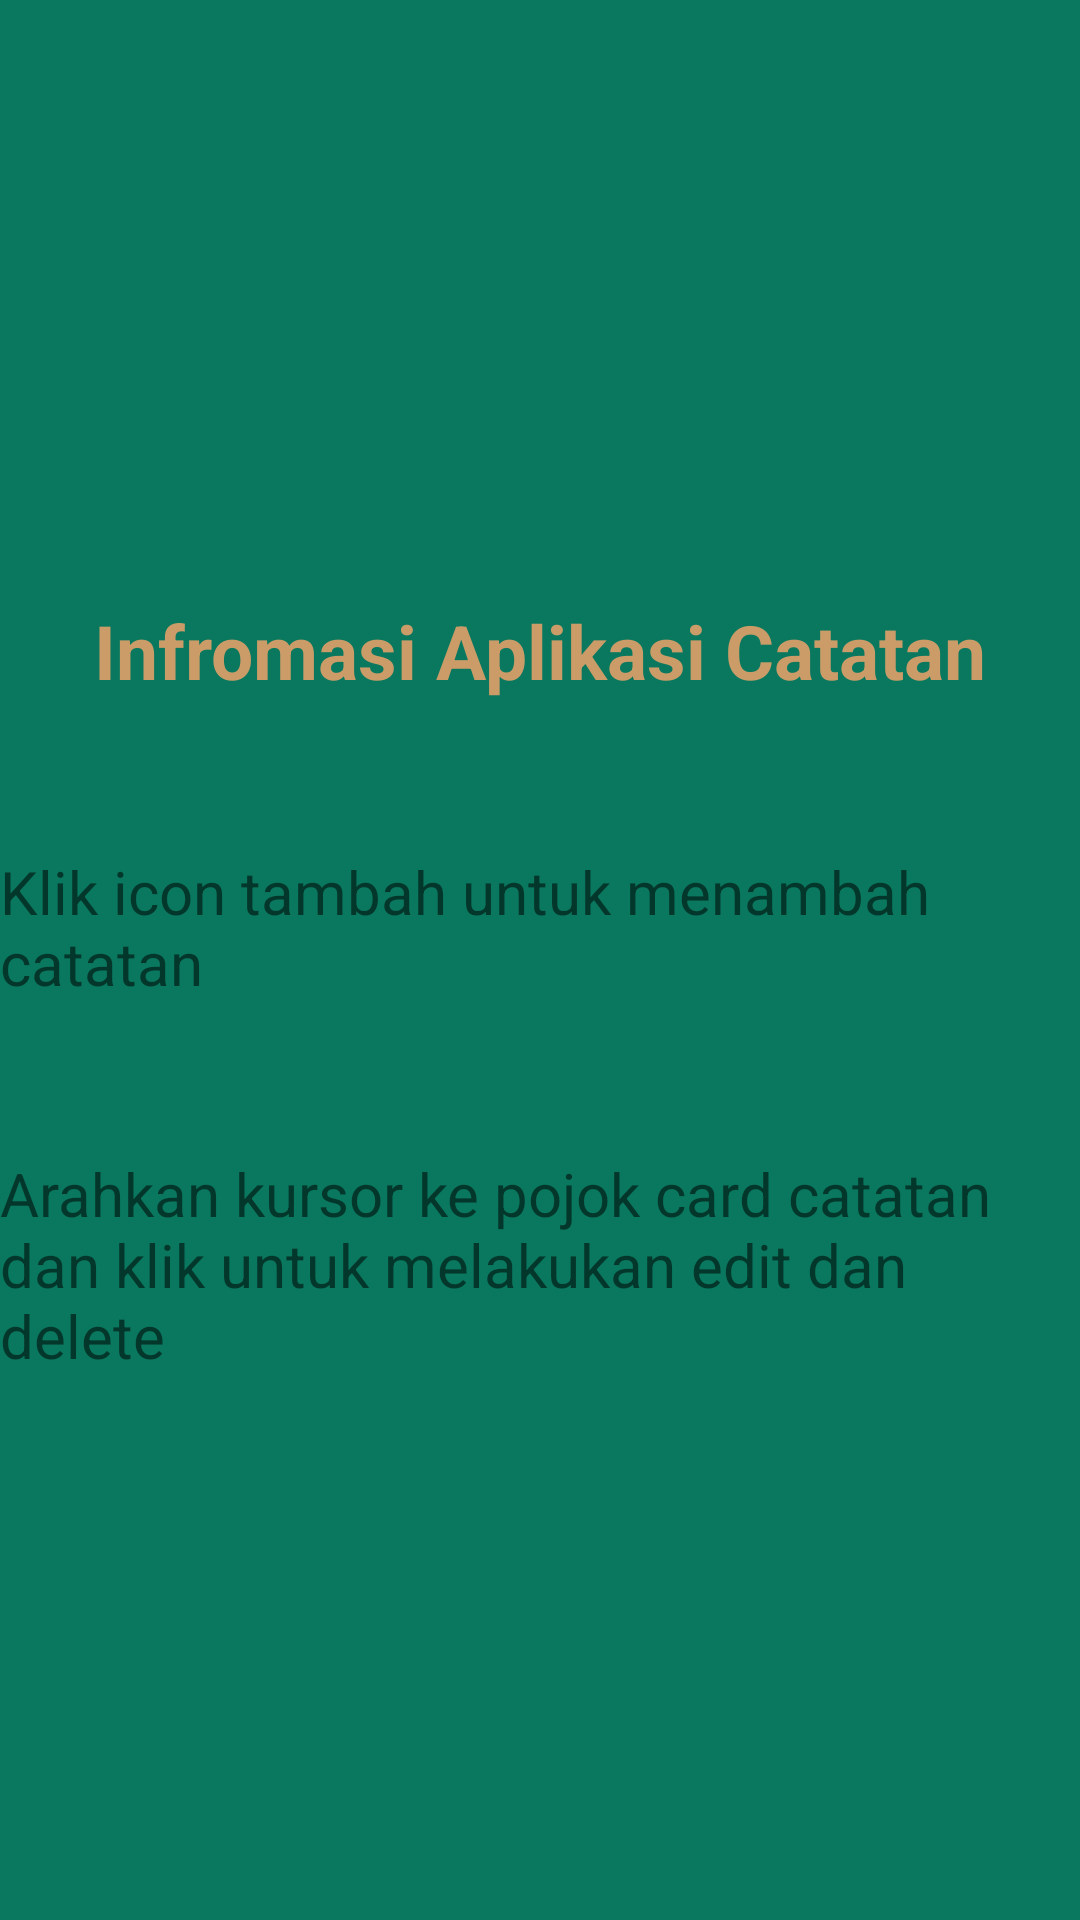

The Android layout XML behind this screen, and the referenced resources:
<!-- AndroidManifest.xml: application theme Theme.UTS_AKB_10119119 -->
<!-- res/layout/fragment_informasi.xml -->
<?xml version="1.0" encoding="utf-8"?>
<RelativeLayout xmlns:android="http://schemas.android.com/apk/res/android"
    xmlns:tools="http://schemas.android.com/tools"
    android:layout_width="match_parent"
    android:layout_height="match_parent"
    android:background="#0a785f"
    tools:context=".BotNav.ProfileFragment">

    //NIM     : 10119119
    //NAMA    : MUHAMMAD HADYAN NUR ADABI
    //KELAS   : IF-3

    
    <TextView
        android:id="@+id/info"
        android:layout_width="wrap_content"
        android:layout_height="wrap_content"
        android:layout_centerHorizontal="true"
        android:layout_marginTop="200dp"
        android:text="Infromasi Aplikasi Catatan"
        android:textSize="25dp"
        android:textColor="#cb9c68"
        android:textStyle="bold" />
    <TextView
        android:id="@+id/info2"
        android:layout_width="wrap_content"
        android:layout_height="wrap_content"
        android:layout_below="@+id/info"
        android:layout_centerHorizontal="true"
        android:layout_marginTop="50dp"
        android:textSize="20dp"
        android:text="Klik icon tambah untuk menambah catatan"
        >
    </TextView>
    <TextView
        android:layout_width="wrap_content"
        android:layout_height="wrap_content"
        android:layout_below="@+id/info2"
        android:layout_centerHorizontal="true"
        android:layout_marginTop="50dp"
        android:textSize="20dp"
        android:text="Arahkan kursor ke pojok card catatan dan klik untuk melakukan edit dan delete"
        >
    </TextView>


</RelativeLayout>
<!-- resources referenced by this layout -->
<resources>
  <style name="Theme.UTS_AKB_10119119" parent="Theme.MaterialComponents.DayNight.DarkActionBar">
          
          <item name="colorPrimary">@color/purple_500</item>
          <item name="colorPrimaryVariant">@color/purple_700</item>
          <item name="colorOnPrimary">@color/white</item>
          
          <item name="colorSecondary">@color/teal_200</item>
          <item name="colorSecondaryVariant">@color/teal_700</item>
          <item name="colorOnSecondary">@color/black</item>
          
          <item name="android:statusBarColor" tools:targetApi="l">?attr/colorPrimaryVariant</item>
          
      </style>
  <!-- not gathered from this repository: default colours our renderer supplied (Android Studio template values) -->
  <color name="purple_500">#FF6200EE</color>
  <color name="purple_700">#FF3700B3</color>
  <color name="teal_200">#FF03DAC5</color>
  <color name="teal_700">#FF018786</color>
  <color name="black">#FF000000</color>
  <color name="white">#FFFFFFFF</color>
</resources>
